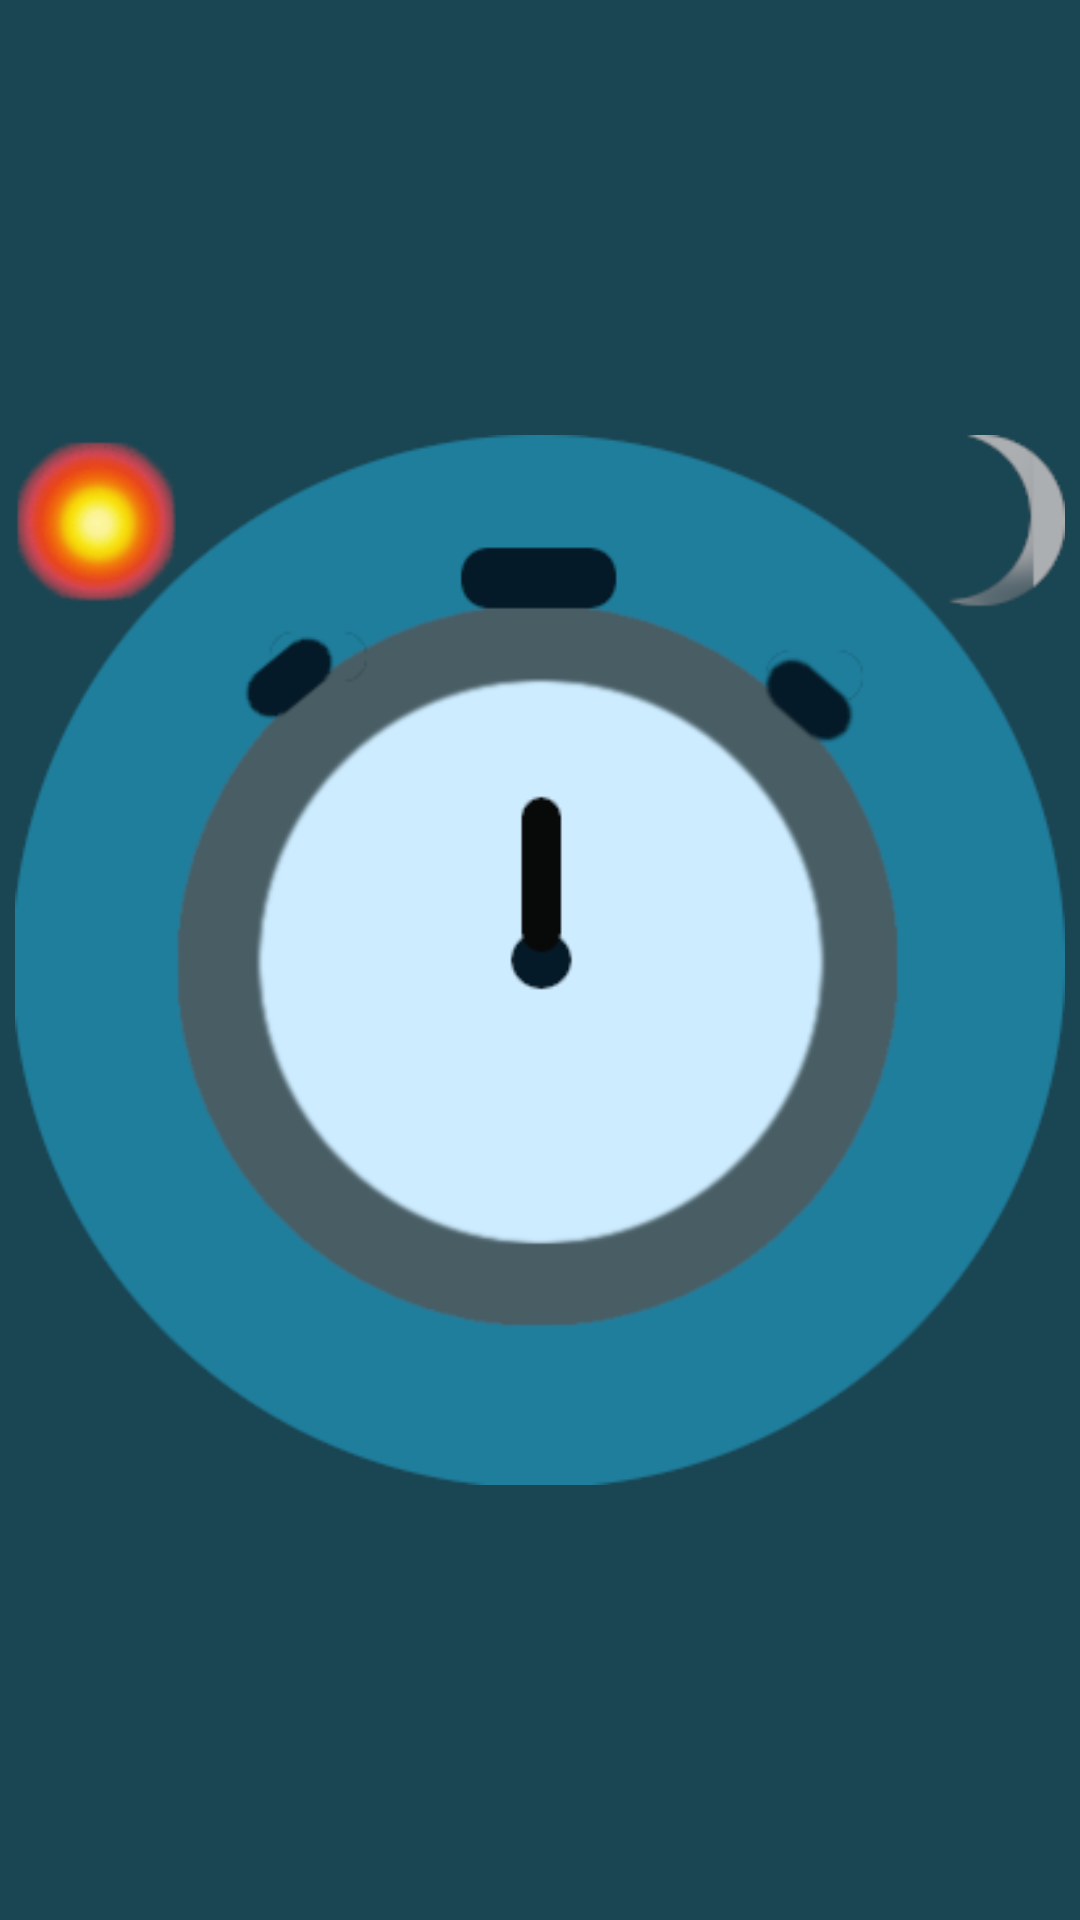

Write the Android layout XML for this screen, with the resource values it uses.
<!-- AndroidManifest.xml: application theme AppTheme -->
<!-- res/layout/activity_splash.xml -->
<?xml version="1.0" encoding="utf-8"?>

<androidx.constraintlayout.widget.ConstraintLayout
    xmlns:android="http://schemas.android.com/apk/res/android"
    xmlns:app="http://schemas.android.com/apk/res-auto"
    xmlns:tools="http://schemas.android.com/tools"
    android:layout_width="match_parent"
    android:layout_height="match_parent"
    android:background="#1a4552">

    <RelativeLayout
        android:layout_width="match_parent"
        android:layout_height="match_parent"
        android:gravity="center_horizontal"
        android:orientation="vertical"
        android:padding="5dp"
        app:layout_constraintBottom_toBottomOf="parent"
        app:layout_constraintEnd_toEndOf="parent"
        app:layout_constraintStart_toStartOf="parent"
        app:layout_constraintTop_toTopOf="parent">

        <ImageView
            android:id="@+id/outer_clock"
            android:layout_width="match_parent"
            android:layout_height="match_parent"
            android:scaleType="fitCenter"
            android:src="@drawable/hollow_circ" />

        <ImageView
            android:id="@+id/rotate_clock"
            android:layout_width="match_parent"
            android:layout_height="match_parent"
            android:scaleType="fitCenter"
            android:src="@drawable/spin_circ" />


    </RelativeLayout>



</androidx.constraintlayout.widget.ConstraintLayout>
<!-- resources referenced by this layout -->
<resources>
  <!-- drawable hollow_circ: png bitmap (drawable-v24, 23765 bytes) -->
  <!-- drawable spin_circ: png bitmap (drawable-v24, 8324 bytes) -->
  <style name="AppTheme" parent="Theme.AppCompat.Light.NoActionBar">
          
          <item name="colorPrimary">@color/colorPrimary</item>
          <item name="colorPrimaryDark">@color/colorPrimaryDark</item>
          <item name="colorAccent">@color/colorAccent</item>
      </style>
  <!-- not gathered from this repository: default colours our renderer supplied (Android Studio template values) -->
  <color name="colorPrimary">#FF6200EE</color>
  <color name="colorPrimaryDark">#FF3700B3</color>
  <color name="colorAccent">#FF03DAC5</color>
</resources>
